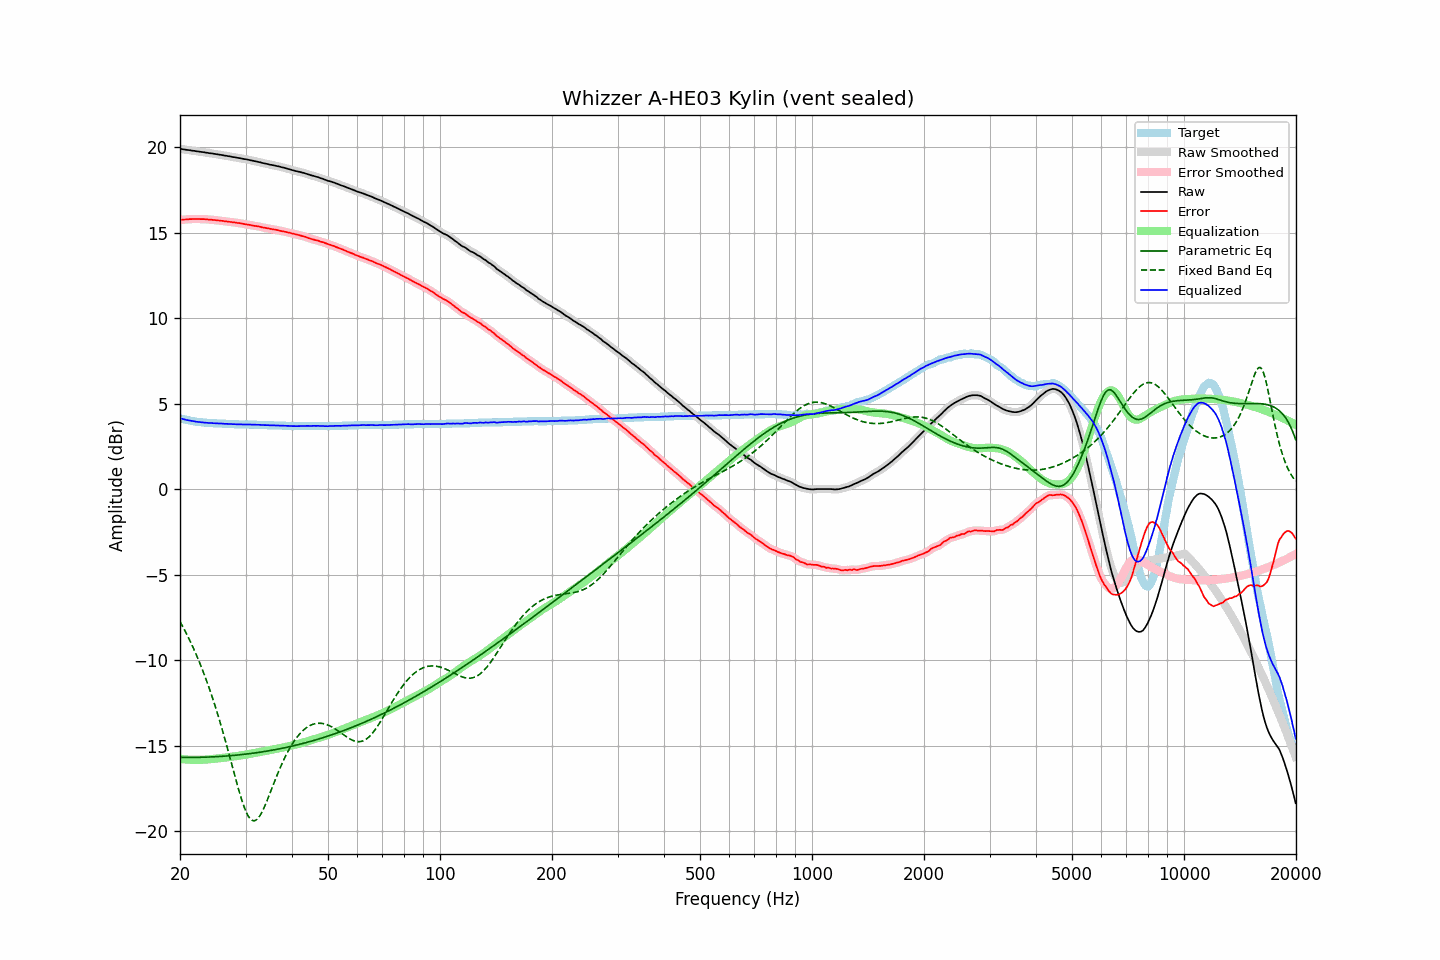

Source data for this figure (header and first rows):
frequency, raw, error, smoothed, error_smoothed, equalization, parametric_eq, fixed_band_eq, equalized_raw, equalized_smoothed, target
20.00, 19.92, 15.76, 19.92, 15.76, -15.76, -15.67, -7.72, 4.16, 4.16, 4.16
20.20, 19.91, 15.78, 19.91, 15.77, -15.77, -15.67, -7.89, 4.14, 4.14, 4.13
20.40, 19.89, 15.78, 19.89, 15.78, -15.78, -15.67, -8.07, 4.11, 4.11, 4.11
20.61, 19.88, 15.79, 19.88, 15.79, -15.79, -15.67, -8.25, 4.09, 4.09, 4.09
20.81, 19.86, 15.79, 19.86, 15.79, -15.80, -15.67, -8.43, 4.06, 4.07, 4.07
21.02, 19.85, 15.80, 19.85, 15.80, -15.80, -15.67, -8.62, 4.05, 4.05, 4.05
21.23, 19.84, 15.81, 19.84, 15.81, -15.81, -15.67, -8.81, 4.03, 4.03, 4.03
21.44, 19.82, 15.81, 19.82, 15.81, -15.81, -15.67, -9.01, 4.01, 4.01, 4.01
21.66, 19.81, 15.82, 19.81, 15.82, -15.81, -15.67, -9.22, 4.00, 4.00, 3.99
21.87, 19.80, 15.82, 19.80, 15.82, -15.82, -15.67, -9.43, 3.98, 3.98, 3.98
22.09, 19.78, 15.82, 19.78, 15.82, -15.82, -15.67, -9.64, 3.96, 3.97, 3.96
22.31, 19.77, 15.82, 19.77, 15.82, -15.82, -15.67, -9.86, 3.95, 3.95, 3.95
22.54, 19.76, 15.82, 19.76, 15.82, -15.82, -15.67, -10.09, 3.94, 3.94, 3.94
22.76, 19.74, 15.81, 19.74, 15.81, -15.81, -15.67, -10.32, 3.93, 3.93, 3.93
22.99, 19.73, 15.81, 19.73, 15.81, -15.81, -15.66, -10.56, 3.92, 3.92, 3.92
23.22, 19.72, 15.81, 19.72, 15.81, -15.81, -15.66, -10.80, 3.91, 3.91, 3.91
23.45, 19.70, 15.80, 19.70, 15.80, -15.80, -15.66, -11.05, 3.90, 3.90, 3.90
23.69, 19.69, 15.80, 19.69, 15.79, -15.79, -15.65, -11.31, 3.90, 3.89, 3.89
23.92, 19.67, 15.78, 19.67, 15.79, -15.79, -15.65, -11.58, 3.88, 3.89, 3.89
24.16, 19.66, 15.78, 19.66, 15.78, -15.78, -15.65, -11.85, 3.88, 3.88, 3.88
24.40, 19.65, 15.77, 19.65, 15.77, -15.77, -15.64, -12.13, 3.88, 3.88, 3.88
24.65, 19.63, 15.76, 19.63, 15.76, -15.76, -15.64, -12.41, 3.87, 3.87, 3.87
24.89, 19.62, 15.75, 19.62, 15.75, -15.75, -15.63, -12.71, 3.87, 3.87, 3.87
25.14, 19.60, 15.74, 19.60, 15.74, -15.74, -15.63, -13.01, 3.86, 3.86, 3.86
25.39, 19.59, 15.73, 19.59, 15.73, -15.73, -15.62, -13.32, 3.86, 3.86, 3.86
25.65, 19.57, 15.72, 19.57, 15.72, -15.72, -15.62, -13.63, 3.85, 3.85, 3.85
25.91, 19.56, 15.71, 19.56, 15.71, -15.71, -15.61, -13.96, 3.85, 3.85, 3.85
26.16, 19.54, 15.70, 19.54, 15.70, -15.70, -15.60, -14.28, 3.84, 3.84, 3.84
26.43, 19.52, 15.68, 19.52, 15.69, -15.69, -15.60, -14.62, 3.84, 3.84, 3.84
26.69, 19.51, 15.68, 19.51, 15.67, -15.67, -15.59, -14.96, 3.84, 3.83, 3.83
26.96, 19.49, 15.66, 19.49, 15.66, -15.66, -15.58, -15.31, 3.83, 3.83, 3.83
27.23, 19.48, 15.65, 19.48, 15.65, -15.65, -15.58, -15.66, 3.83, 3.83, 3.83
27.50, 19.46, 15.64, 19.46, 15.64, -15.64, -15.57, -16.01, 3.82, 3.82, 3.82
27.77, 19.44, 15.62, 19.44, 15.63, -15.63, -15.56, -16.36, 3.81, 3.82, 3.82
28.05, 19.43, 15.62, 19.43, 15.61, -15.61, -15.55, -16.72, 3.82, 3.81, 3.81
28.33, 19.41, 15.60, 19.41, 15.60, -15.60, -15.54, -17.06, 3.81, 3.81, 3.81
28.62, 19.39, 15.58, 19.39, 15.59, -15.59, -15.53, -17.40, 3.81, 3.81, 3.81
28.90, 19.38, 15.58, 19.38, 15.57, -15.57, -15.52, -17.73, 3.81, 3.81, 3.80
29.19, 19.36, 15.56, 19.36, 15.56, -15.56, -15.51, -18.04, 3.80, 3.80, 3.80
29.48, 19.34, 15.54, 19.34, 15.54, -15.54, -15.50, -18.33, 3.80, 3.80, 3.80
29.78, 19.32, 15.52, 19.32, 15.52, -15.52, -15.49, -18.59, 3.80, 3.80, 3.80
30.08, 19.31, 15.51, 19.31, 15.51, -15.51, -15.48, -18.83, 3.80, 3.80, 3.80
30.38, 19.29, 15.49, 19.29, 15.49, -15.49, -15.47, -19.02, 3.80, 3.80, 3.80
30.68, 19.27, 15.48, 19.27, 15.48, -15.47, -15.46, -19.18, 3.80, 3.80, 3.79
30.99, 19.25, 15.46, 19.25, 15.46, -15.46, -15.45, -19.29, 3.79, 3.79, 3.79
31.30, 19.23, 15.44, 19.23, 15.44, -15.44, -15.43, -19.36, 3.79, 3.79, 3.79
31.61, 19.21, 15.42, 19.21, 15.42, -15.42, -15.42, -19.38, 3.79, 3.79, 3.79
31.93, 19.19, 15.41, 19.19, 15.41, -15.41, -15.41, -19.36, 3.78, 3.78, 3.78
32.24, 19.17, 15.39, 19.17, 15.39, -15.39, -15.39, -19.29, 3.78, 3.78, 3.78
32.57, 19.15, 15.38, 19.15, 15.38, -15.37, -15.38, -19.18, 3.78, 3.78, 3.77
32.89, 19.13, 15.36, 19.13, 15.35, -15.35, -15.37, -19.04, 3.78, 3.77, 3.77
33.22, 19.10, 15.33, 19.10, 15.33, -15.33, -15.35, -18.87, 3.77, 3.77, 3.77
33.55, 19.08, 15.31, 19.08, 15.31, -15.32, -15.34, -18.68, 3.76, 3.76, 3.77
33.89, 19.06, 15.30, 19.06, 15.30, -15.30, -15.32, -18.47, 3.76, 3.76, 3.76
34.23, 19.04, 15.28, 19.04, 15.28, -15.28, -15.31, -18.24, 3.76, 3.76, 3.76
34.57, 19.02, 15.27, 19.02, 15.26, -15.26, -15.29, -18.00, 3.76, 3.75, 3.75
34.92, 18.99, 15.24, 19.00, 15.24, -15.25, -15.27, -17.76, 3.74, 3.75, 3.75
35.27, 18.98, 15.23, 18.98, 15.23, -15.23, -15.26, -17.52, 3.75, 3.75, 3.75
35.62, 18.96, 15.21, 18.96, 15.21, -15.21, -15.24, -17.28, 3.75, 3.75, 3.75
35.97, 18.94, 15.20, 18.94, 15.20, -15.19, -15.22, -17.04, 3.75, 3.75, 3.74
... 635 more rows
